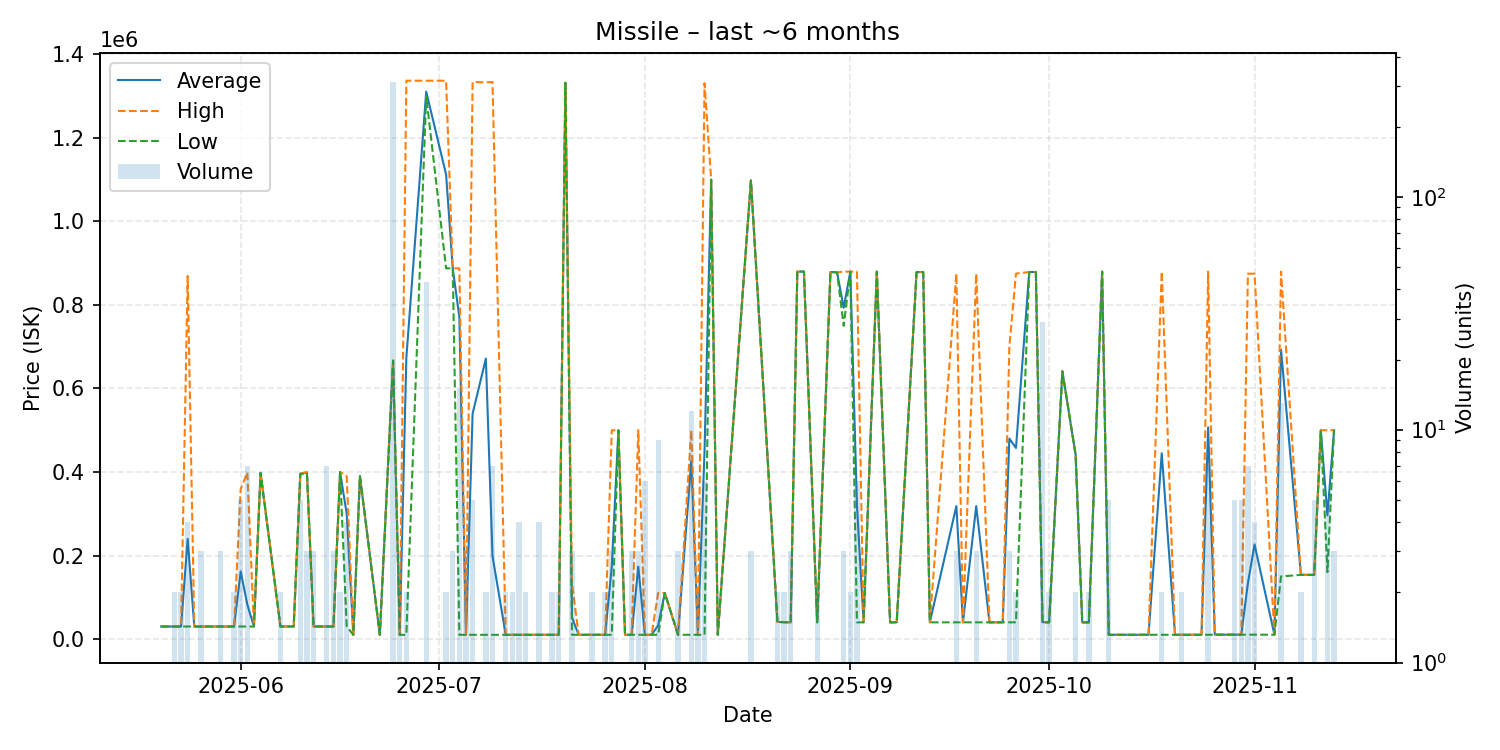

Data behind this chart, as committed beside it:
date, average, highest, lowest, order_count, volume
2025-05-20, 30030, 30030, 30030, 1, 1
2025-05-22, 30030, 30030, 30030, 2, 2
2025-05-23, 30030, 30030, 30030, 2, 2
2025-05-24, 239848, 869300, 30030, 3, 4
2025-05-25, 30030, 30030, 30030, 1, 1
2025-05-26, 30030, 30030, 30030, 1, 3
2025-05-28, 30030, 30030, 30030, 1, 1
2025-05-29, 30040, 30040, 30040, 3, 3
2025-05-31, 30040, 30040, 30040, 2, 2
2025-06-01, 161824, 359500, 30040, 4, 5
2025-06-02, 82749, 399000, 30040, 5, 7
2025-06-03, 30040, 30040, 30040, 1, 1
2025-06-04, 398000, 398000, 398000, 1, 1
2025-06-07, 30040, 30040, 30040, 2, 2
2025-06-08, 30050, 30050, 30050, 1, 1
2025-06-09, 30050, 30050, 30050, 1, 1
2025-06-10, 395720, 396000, 395650, 5, 5
2025-06-11, 398667, 400000, 396000, 2, 3
2025-06-12, 30050, 30050, 30050, 1, 3
2025-06-14, 30060, 30060, 30060, 5, 7
2025-06-15, 30060, 30060, 30060, 1, 3
2025-06-16, 399900, 399900, 399900, 2, 2
2025-06-17, 300015, 390000, 30060, 2, 4
2025-06-18, 10000, 10000, 10000, 1, 1
2025-06-19, 389900, 389900, 389900, 1, 1
2025-06-22, 10000, 10000, 10000, 1, 1
2025-06-24, 666700, 666700, 666700, 14, 311
2025-06-25, 10000, 10000, 10000, 2, 3
2025-06-26, 673500, 1337000, 10000, 2, 2
2025-06-29, 1310800, 1337000, 1300000, 6, 43
2025-07-02, 1112350, 1337000, 887700, 2, 2
2025-07-03, 887700, 887700, 887700, 2, 3
2025-07-04, 770687, 887700, 10100, 3, 15
2025-07-05, 10100, 10100, 10100, 2, 3
2025-07-06, 539660, 1334000, 10100, 5, 5
2025-07-08, 671550, 1333000, 10100, 2, 2
2025-07-09, 199237, 1334000, 10110, 2, 7
2025-07-11, 10120, 10130, 10110, 2, 2
2025-07-12, 10130, 10130, 10130, 2, 2
2025-07-13, 10140, 10150, 10130, 4, 4
2025-07-14, 10150, 10150, 10150, 1, 2
2025-07-16, 10180, 10180, 10180, 4, 4
2025-07-18, 10180, 10180, 10180, 1, 2
2025-07-19, 10180, 10180, 10180, 2, 2
2025-07-20, 1332000, 1332000, 1332000, 1, 1
2025-07-21, 51320, 133600, 10180, 2, 3
2025-07-22, 10180, 10180, 10180, 1, 1
2025-07-24, 10180, 10180, 10180, 2, 2
2025-07-25, 10180, 10180, 10180, 1, 1
2025-07-26, 10180, 10180, 10180, 1, 2
2025-07-27, 173460, 500000, 10190, 3, 3
2025-07-28, 500000, 500000, 500000, 1, 1
2025-07-29, 10200, 10200, 10200, 1, 1
2025-07-30, 10200, 10200, 10200, 2, 3
2025-07-31, 173467, 500000, 10200, 3, 3
2025-08-01, 10200, 10200, 10200, 1, 6
2025-08-02, 10200, 10200, 10200, 1, 1
2025-08-03, 32444, 110300, 10200, 2, 9
2025-08-04, 110300, 110300, 110300, 1, 1
2025-08-06, 10200, 10200, 10200, 2, 3
... 59 more rows
